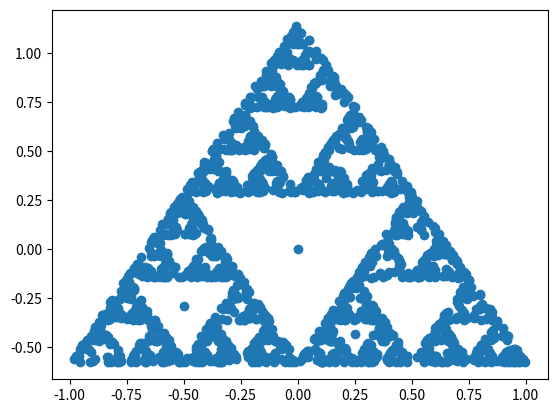

The matplotlib source for this figure:
import numpy as np
import random
from matplotlib import pyplot as plt

# Origin in the center of the triangle
LEFT = np.array([-np.sqrt(3)/3, -1])
RIGHT = np.array([-np.sqrt(3)/3, 1])
TOP = np.array([np.sqrt(3) * 2/3, 0])
CORNERS = [LEFT, RIGHT, TOP]

def generate_triangle(seed: np.ndarray, iters: int) -> np.ndarray:
    """shape (2, iters)"""
    out = np.empty((2, iters))
    out[:, 0] = seed

    for i in range(1, iters):
        out[:, i] = (random.choice(CORNERS) + out[:, i-1])/2
    
    return out

t = generate_triangle(np.array([0, 0]), 2000)

plt.figure()
plt.scatter(t[1, :], t[0, :])
plt.show()